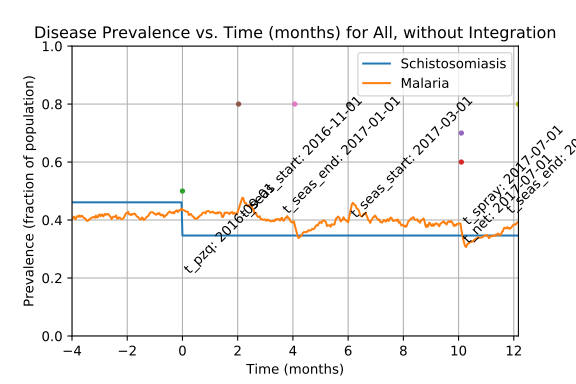

Source data for this figure (header and first rows):
Prevalence of schistosomiasis by age gro…, , , , , , , Prevalence of malaria by age group vs. t…, , , , , , , Prevalence of coinfection by age group v…
Time (d), 0-4 y/o, 5-15 y/o, 16+ y/o, All, , , Time (d), 0-4 y/o, 5-15 y/o, 16+ y/o, All, , , Time (d), 0-4 y/o, 5-15 y/o, 16+ y/o, All
0, 0.4477, 0.5034, 0.4415, 0.461, , , 0, 0.05523, 0.03691, 0.0434, 0.0435, , , 0, 0.02616, 0.02685, 0.02264, 0.0245
1, 0.4477, 0.5034, 0.4415, 0.461, , , 1, 0.1017, 0.08221, 0.08868, 0.089, , , 1, 0.05233, 0.04866, 0.04811, 0.049
2, 0.4477, 0.5034, 0.4415, 0.461, , , 2, 0.1628, 0.1258, 0.1311, 0.135, , , 2, 0.0843, 0.0755, 0.0717, 0.075
3, 0.4477, 0.5034, 0.4415, 0.461, , , 3, 0.1773, 0.1544, 0.1642, 0.1635, , , 3, 0.09302, 0.09564, 0.09151, 0.093
4, 0.4477, 0.5034, 0.4415, 0.461, , , 4, 0.2238, 0.2047, 0.1849, 0.1975, , , 4, 0.1192, 0.1258, 0.1019, 0.112
5, 0.4477, 0.5034, 0.4415, 0.461, , , 5, 0.2297, 0.2198, 0.2, 0.211, , , 5, 0.1192, 0.1326, 0.1113, 0.119
6, 0.4477, 0.5034, 0.4415, 0.461, , , 6, 0.2297, 0.2349, 0.2085, 0.22, , , 6, 0.1221, 0.1544, 0.1123, 0.1265
7, 0.4477, 0.5034, 0.4415, 0.461, , , 7, 0.218, 0.2366, 0.216, 0.2225, , , 7, 0.1076, 0.1544, 0.117, 0.1265
8, 0.4477, 0.5034, 0.4415, 0.461, , , 8, 0.2471, 0.2483, 0.2236, 0.235, , , 8, 0.1221, 0.1611, 0.1179, 0.1315
9, 0.4477, 0.5034, 0.4415, 0.461, , , 9, 0.2616, 0.2517, 0.2274, 0.2405, , , 9, 0.1279, 0.1628, 0.116, 0.132
10, 0.4477, 0.5034, 0.4415, 0.461, , , 10, 0.2616, 0.2701, 0.2302, 0.2475, , , 10, 0.1424, 0.1695, 0.117, 0.137
11, 0.4477, 0.5034, 0.4415, 0.461, , , 11, 0.2703, 0.2685, 0.2425, 0.255, , , 11, 0.1424, 0.1644, 0.1245, 0.1395
12, 0.4477, 0.5034, 0.4415, 0.461, , , 12, 0.2994, 0.2903, 0.2519, 0.2715, , , 12, 0.1686, 0.1795, 0.1283, 0.1505
13, 0.4477, 0.5034, 0.4415, 0.461, , , 13, 0.3023, 0.3054, 0.2547, 0.278, , , 13, 0.1715, 0.1862, 0.1321, 0.155
14, 0.4477, 0.5034, 0.4415, 0.461, , , 14, 0.311, 0.3121, 0.2726, 0.291, , , 14, 0.1715, 0.193, 0.1443, 0.1635
15, 0.4477, 0.5034, 0.4415, 0.461, , , 15, 0.311, 0.3087, 0.2774, 0.2925, , , 15, 0.1657, 0.1963, 0.1462, 0.1645
16, 0.4477, 0.5034, 0.4415, 0.461, , , 16, 0.3052, 0.3188, 0.2774, 0.2945, , , 16, 0.1686, 0.2047, 0.1434, 0.166
17, 0.4477, 0.5034, 0.4415, 0.461, , , 17, 0.3023, 0.3238, 0.284, 0.299, , , 17, 0.1628, 0.203, 0.1425, 0.164
18, 0.4477, 0.5034, 0.4415, 0.461, , , 18, 0.3081, 0.3188, 0.2906, 0.302, , , 18, 0.157, 0.2064, 0.1434, 0.1645
19, 0.4477, 0.5034, 0.4415, 0.461, , , 19, 0.3023, 0.3138, 0.2868, 0.2975, , , 19, 0.1483, 0.198, 0.1406, 0.159
20, 0.4477, 0.5034, 0.4415, 0.461, , , 20, 0.3052, 0.3054, 0.2877, 0.296, , , 20, 0.1483, 0.1896, 0.1434, 0.158
21, 0.4477, 0.5034, 0.4415, 0.461, , , 21, 0.3052, 0.2953, 0.284, 0.291, , , 21, 0.1424, 0.1795, 0.1425, 0.1535
22, 0.4477, 0.5034, 0.4415, 0.461, , , 22, 0.3052, 0.302, 0.283, 0.2925, , , 22, 0.1395, 0.1779, 0.1396, 0.151
23, 0.4477, 0.5034, 0.4415, 0.461, , , 23, 0.311, 0.3121, 0.2887, 0.2995, , , 23, 0.1453, 0.1779, 0.1415, 0.153
24, 0.4477, 0.5034, 0.4415, 0.461, , , 24, 0.3285, 0.3305, 0.2943, 0.311, , , 24, 0.157, 0.1879, 0.1443, 0.1595
25, 0.4477, 0.5034, 0.4415, 0.461, , , 25, 0.3372, 0.3356, 0.3038, 0.319, , , 25, 0.1686, 0.1913, 0.1462, 0.1635
26, 0.4477, 0.5034, 0.4415, 0.461, , , 26, 0.3343, 0.3356, 0.3123, 0.323, , , 26, 0.1628, 0.1879, 0.1509, 0.164
27, 0.4477, 0.5034, 0.4415, 0.461, , , 27, 0.3285, 0.3305, 0.3236, 0.3265, , , 27, 0.1599, 0.1846, 0.1547, 0.1645
28, 0.4477, 0.5034, 0.4415, 0.461, , , 28, 0.3256, 0.3356, 0.3245, 0.328, , , 28, 0.1512, 0.193, 0.1613, 0.169
29, 0.4477, 0.5034, 0.4415, 0.461, , , 29, 0.3285, 0.3322, 0.3217, 0.326, , , 29, 0.1483, 0.1879, 0.1566, 0.1645
30, 0.4477, 0.5034, 0.4415, 0.461, , , 30, 0.3314, 0.3339, 0.3189, 0.3255, , , 30, 0.1453, 0.1846, 0.1566, 0.163
31, 0.4477, 0.5034, 0.4415, 0.461, , , 31, 0.343, 0.3289, 0.3226, 0.328, , , 31, 0.1541, 0.1846, 0.1594, 0.166
32, 0.4477, 0.5034, 0.4415, 0.461, , , 32, 0.3663, 0.3356, 0.3236, 0.3345, , , 32, 0.157, 0.1846, 0.1575, 0.1655
33, 0.4477, 0.5034, 0.4415, 0.461, , , 33, 0.375, 0.3507, 0.3358, 0.347, , , 33, 0.1628, 0.1896, 0.1604, 0.1695
34, 0.4477, 0.5034, 0.4415, 0.461, , , 34, 0.3663, 0.3507, 0.3443, 0.35, , , 34, 0.1686, 0.1862, 0.1717, 0.1755
35, 0.4477, 0.5034, 0.4415, 0.461, , , 35, 0.3663, 0.3473, 0.3415, 0.3475, , , 35, 0.1744, 0.1846, 0.1698, 0.175
36, 0.4477, 0.5034, 0.4415, 0.461, , , 36, 0.3692, 0.3507, 0.3491, 0.353, , , 36, 0.1773, 0.1795, 0.1792, 0.179
37, 0.4477, 0.5034, 0.4415, 0.461, , , 37, 0.3779, 0.3574, 0.3481, 0.356, , , 37, 0.1948, 0.1862, 0.1783, 0.1835
38, 0.4477, 0.5034, 0.4415, 0.461, , , 38, 0.375, 0.3557, 0.3453, 0.3535, , , 38, 0.1919, 0.1795, 0.1792, 0.1815
39, 0.4477, 0.5034, 0.4415, 0.461, , , 39, 0.3779, 0.3725, 0.3462, 0.3595, , , 39, 0.1977, 0.1879, 0.1764, 0.1835
40, 0.4477, 0.5034, 0.4415, 0.461, , , 40, 0.3953, 0.3725, 0.3443, 0.3615, , , 40, 0.2064, 0.1862, 0.1774, 0.185
41, 0.4477, 0.5034, 0.4415, 0.461, , , 41, 0.4012, 0.3708, 0.3453, 0.3625, , , 41, 0.1977, 0.1862, 0.1774, 0.1835
42, 0.4477, 0.5034, 0.4415, 0.461, , , 42, 0.3953, 0.3725, 0.3377, 0.358, , , 42, 0.1919, 0.193, 0.167, 0.179
43, 0.4477, 0.5034, 0.4415, 0.461, , , 43, 0.3866, 0.3725, 0.3349, 0.355, , , 43, 0.189, 0.1946, 0.1642, 0.1775
44, 0.4477, 0.5034, 0.4415, 0.461, , , 44, 0.3924, 0.3775, 0.3415, 0.361, , , 44, 0.189, 0.2013, 0.1708, 0.183
45, 0.4477, 0.5034, 0.4415, 0.461, , , 45, 0.3721, 0.3758, 0.3481, 0.3605, , , 45, 0.1744, 0.2047, 0.167, 0.1795
46, 0.4477, 0.5034, 0.4415, 0.461, , , 46, 0.3605, 0.3876, 0.3462, 0.361, , , 46, 0.1773, 0.2064, 0.1679, 0.181
47, 0.4477, 0.5034, 0.4415, 0.461, , , 47, 0.3634, 0.3909, 0.3434, 0.361, , , 47, 0.1802, 0.2081, 0.167, 0.1815
48, 0.4477, 0.5034, 0.4415, 0.461, , , 48, 0.3634, 0.396, 0.3519, 0.367, , , 48, 0.1802, 0.2114, 0.1689, 0.1835
49, 0.4477, 0.5034, 0.4415, 0.461, , , 49, 0.3547, 0.3842, 0.35, 0.361, , , 49, 0.1773, 0.203, 0.1651, 0.1785
50, 0.4477, 0.5034, 0.4415, 0.461, , , 50, 0.3692, 0.3876, 0.3547, 0.367, , , 50, 0.1831, 0.203, 0.1708, 0.1825
51, 0.4477, 0.5034, 0.4415, 0.461, , , 51, 0.3634, 0.3775, 0.3594, 0.3655, , , 51, 0.1744, 0.1946, 0.1698, 0.178
52, 0.4477, 0.5034, 0.4415, 0.461, , , 52, 0.3605, 0.3691, 0.3632, 0.3645, , , 52, 0.1715, 0.1896, 0.1679, 0.175
53, 0.4477, 0.5034, 0.4415, 0.461, , , 53, 0.3605, 0.3624, 0.3755, 0.369, , , 53, 0.1715, 0.1946, 0.166, 0.1755
54, 0.4477, 0.5034, 0.4415, 0.461, , , 54, 0.3663, 0.3775, 0.3736, 0.3735, , , 54, 0.1773, 0.198, 0.1651, 0.177
55, 0.4477, 0.5034, 0.4415, 0.461, , , 55, 0.3547, 0.3943, 0.3726, 0.376, , , 55, 0.1744, 0.2164, 0.1613, 0.18
56, 0.4477, 0.5034, 0.4415, 0.461, , , 56, 0.3459, 0.3893, 0.3708, 0.372, , , 56, 0.1686, 0.2097, 0.1613, 0.177
57, 0.4477, 0.5034, 0.4415, 0.461, , , 57, 0.3517, 0.3826, 0.3792, 0.3755, , , 57, 0.1686, 0.2064, 0.167, 0.179
58, 0.4477, 0.5034, 0.4415, 0.461, , , 58, 0.3488, 0.3842, 0.3698, 0.3705, , , 58, 0.1686, 0.2064, 0.1613, 0.176
... 671 more rows
